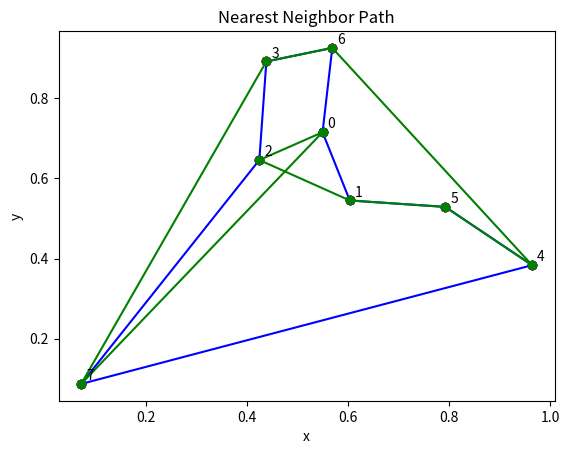

Reproduce this figure in Python.
import numpy as np
import itertools
import matplotlib.pyplot as plt
from scipy.spatial.distance import cdist


# Generate random cities
np.random.seed(0)
num_cities = 8
cities = np.random.rand(num_cities, 2)

# Plot cities
plt.scatter(cities[:, 0], cities[:, 1], c='red')
for i, (x, y) in enumerate(cities):
    plt.text(x + 0.01, y + 0.01, str(i))
plt.title("Cities")
plt.xlabel("x")
plt.ylabel("y")
plt.show()

# Compute pairwise distances
dist_matrix = cdist(cities, cities)
dist_matrix

def total_distance(path, dist_matrix):
    return sum(dist_matrix[path[i], path[i+1]] for i in range(len(path)-1)) + dist_matrix[path[-1], path[0]]

# Try all permutations
best_path = None
min_distance = float('inf')
for perm in itertools.permutations(range(num_cities)):
    d = total_distance(perm, dist_matrix)
    if d < min_distance:
        min_distance = d
        best_path = perm

print("Shortest path (brute-force):", best_path)
print("Minimum distance:", min_distance)

best_path = list(best_path) + [best_path[0]]  # make a loop
path_coords = cities[best_path]

plt.plot(path_coords[:, 0], path_coords[:, 1], 'bo-')
plt.scatter(cities[:, 0], cities[:, 1], c='red')
plt.title("Shortest Path (Brute-Force)")
plt.xlabel("x")
plt.ylabel("y")
plt.show()

def nearest_neighbor(dist_matrix, start=0):
    n = len(dist_matrix)
    visited = [start]
    total_dist = 0
    while len(visited) < n:
        last = visited[-1]
        next_city = min((i for i in range(n) if i not in visited),
                        key=lambda i: dist_matrix[last][i])
        visited.append(next_city)
        total_dist += dist_matrix[last][next_city]
    total_dist += dist_matrix[visited[-1]][start]
    return visited, total_dist

nn_path, nn_distance = nearest_neighbor(dist_matrix)
print("Nearest Neighbor Path:", nn_path)
print("Total Distance:", nn_distance)

nn_path = list(nn_path) + [nn_path[0]]
path_coords = cities[nn_path]

plt.plot(path_coords[:, 0], path_coords[:, 1], 'go-')
plt.scatter(cities[:, 0], cities[:, 1], c='red')
plt.title("Nearest Neighbor Path")
plt.xlabel("x")
plt.ylabel("y")
plt.show()